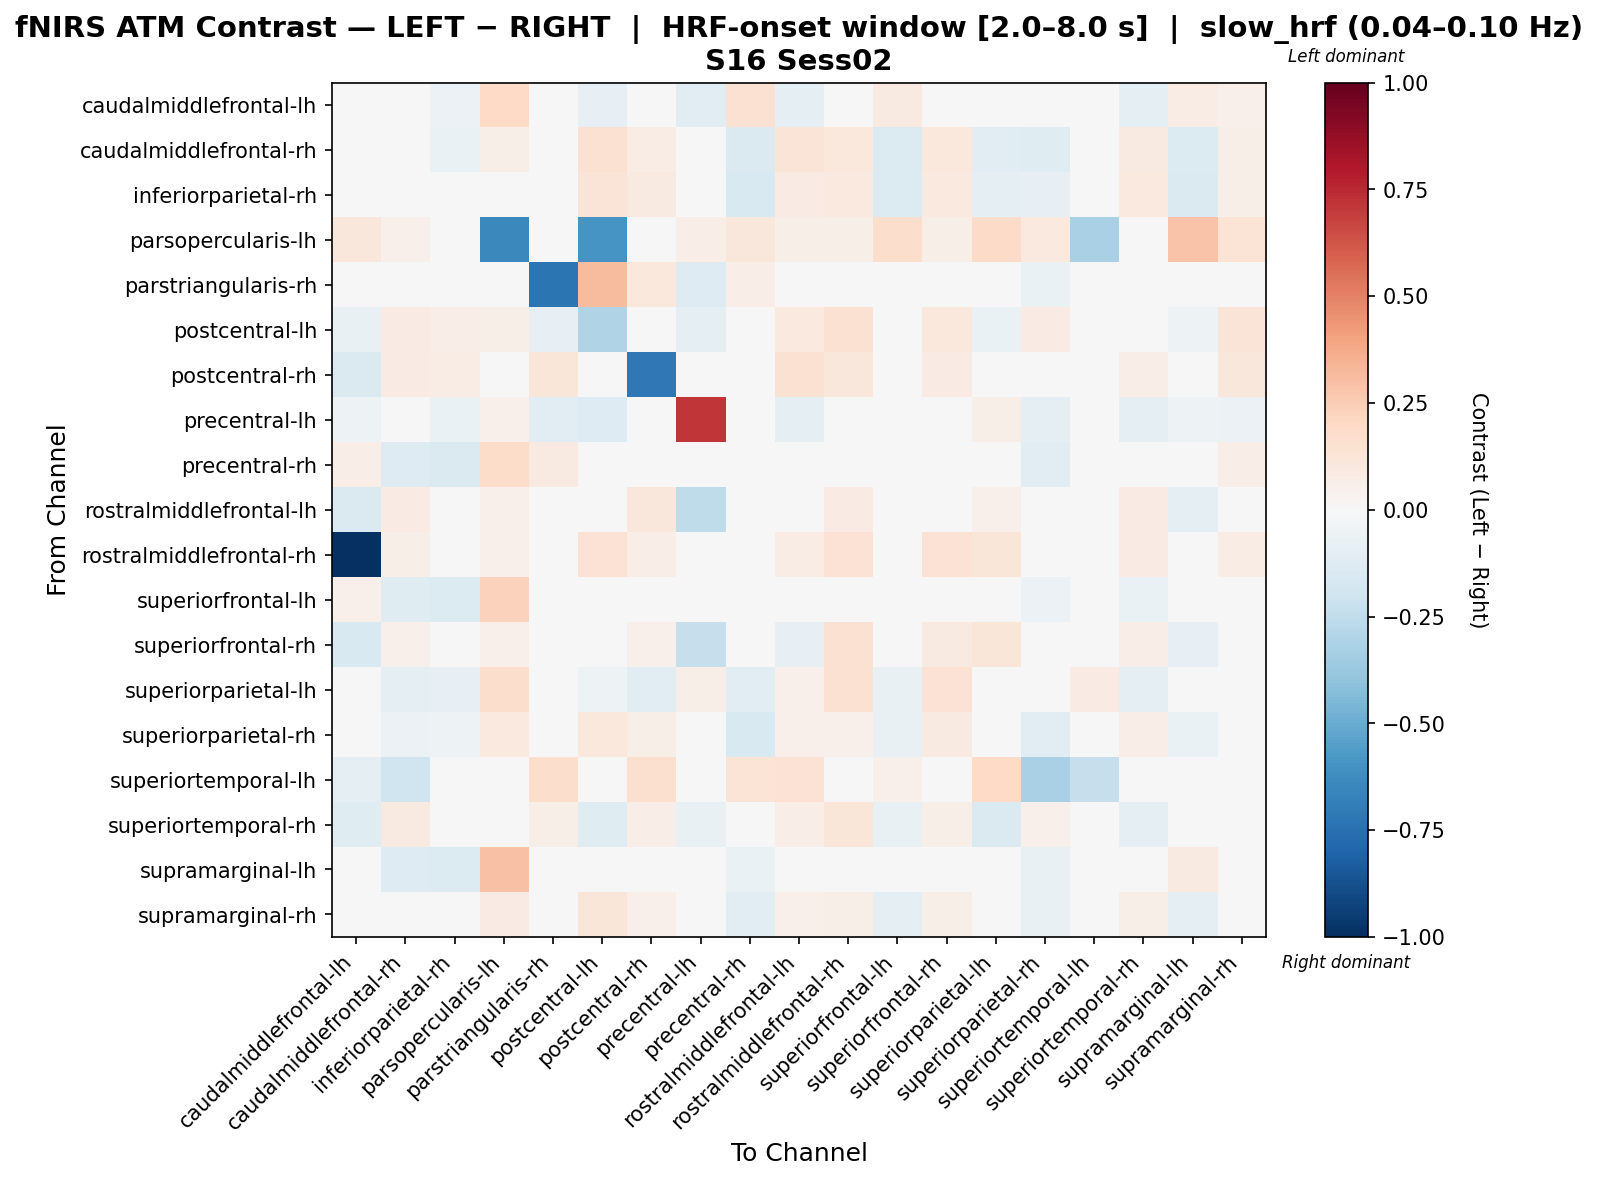

Data behind this chart, as committed beside it:
, caudalmiddlefrontal-lh, caudalmiddlefrontal-rh, inferiorparietal-rh, parsopercularis-lh, parstriangularis-rh, postcentral-lh, postcentral-rh, precentral-lh, precentral-rh, rostralmiddlefrontal-lh, rostralmiddlefrontal-rh, superiorfrontal-lh, superiorfrontal-rh, superiorparietal-lh, superiorparietal-rh, superiortemporal-lh, superiortemporal-rh, supramarginal-lh, supramarginal-rh
caudalmiddlefrontal-lh, -0.01492, -0.04729, -0.055, 0.1993, -0.01226, -0.08189, -0.03433, -0.1096, 0.1519, -0.09336, -0.002169, 0.09291, -0.02596, -0.006397, 0.01996, -0.009172, -0.09559, 0.07381, 0.05009
caudalmiddlefrontal-rh, -0.04633, -0.04879, -0.06588, 0.05827, 0.046, 0.1518, 0.07388, 0.01533, -0.1457, 0.127, 0.1083, -0.1365, 0.1043, -0.1027, -0.123, -0.02454, 0.09017, -0.1389, 0.05721
inferiorparietal-rh, -0.02985, -0.02258, -0.02584, 0.04161, 0.03671, 0.1266, 0.08758, -0.02662, -0.1545, 0.08304, 0.09623, -0.1402, 0.1004, -0.0961, -0.08544, 0.0, 0.09529, -0.1423, 0.05596
parsopercularis-lh, 0.1167, 0.05258, 0.04965, -0.648, 0.04381, -0.59, 0.03797, 0.06426, 0.1148, 0.05842, 0.0555, 0.175, 0.05842, 0.1906, 0.09436, -0.3271, 0.03797, 0.2819, 0.1332
parstriangularis-rh, 0.03617, 0.03617, 0.03617, 0.03617, -0.7293, 0.3203, 0.1037, -0.127, 0.06511, 0.02069, 0.04099, 0.04823, 0.03617, 0.03617, -0.06714, 0.04099, 0.04581, -0.01548, 0.03617
postcentral-lh, -0.07618, 0.08481, 0.06329, 0.05974, -0.08001, -0.3022, -0.01369, -0.09076, -0.005689, 0.09983, 0.1522, -0.02845, 0.106, -0.06543, 0.08472, -0.03067, -0.03449, -0.05058, 0.1277
postcentral-rh, -0.143, 0.0792, 0.07409, 0.03505, 0.1186, -0.01133, -0.7184, 0.04126, 0.01304, 0.1512, 0.1108, -0.02374, 0.08126, -0.04103, 0.04104, 0.04314, 0.06875, -0.03342, 0.1134
precentral-lh, -0.05368, -0.02077, -0.06335, 0.05318, -0.109, -0.1307, 0.02481, 0.7182, -0.02326, -0.08666, -0.01835, -0.001643, -0.03939, 0.0556, -0.09384, 0.0, -0.09898, -0.05368, -0.05852
precentral-rh, 0.06495, -0.1298, -0.1436, 0.1859, 0.09045, 0.0148, 0.002221, -0.01431, -0.01812, 0.01799, -0.0135, 0.01165, -0.00599, -0.02893, -0.1089, 0.0323, -0.02349, -0.00218, 0.06854
rostralmiddlefrontal-lh, -0.1445, 0.08556, -0.007703, 0.05002, -0.044, -0.003806, 0.1135, -0.2525, -0.002481, 0.006698, 0.07945, -0.001787, 0.01478, 0.05002, 0.001742, 0.03573, 0.08236, -0.08676, 0.02359
rostralmiddlefrontal-rh, -1.0, 0.05799, 0.03766, 0.05165, 0.04181, 0.1409, 0.06909, -0.01255, -0.01993, 0.077, 0.1441, 0.00154, 0.1478, 0.1199, 0.003058, 0.004919, 0.08092, -0.02318, 0.07733
superiorfrontal-lh, 0.0503, -0.1188, -0.1353, 0.2293, 0.04283, -0.01522, -0.03105, -0.003039, -0.03094, 0.004266, 0.008714, 0.02951, 0.004344, -0.004278, -0.0561, 0.0063, -0.06286, 0.03836, 0.04362
superiorfrontal-rh, -0.1505, 0.05468, 0.001374, 0.05279, -0.03411, -0.005627, 0.05216, -0.2278, -0.0343, -0.08072, 0.1557, -0.01385, 0.08623, 0.1244, 0.02834, 0.0, 0.06554, -0.08041, 0.006173
superiorparietal-lh, -0.02998, -0.09874, -0.08466, 0.1739, 0.03431, -0.05308, -0.1138, 0.05844, -0.1112, 0.0504, 0.1536, -0.07489, 0.1412, -0.03543, -0.04698, 0.07957, -0.0944, 0.01565, 0.03603
superiorparietal-rh, -0.02066, -0.05995, -0.05109, 0.1006, 0.04819, 0.1085, 0.0616, -0.0107, -0.1543, 0.0534, 0.05275, -0.07761, 0.0863, -0.03714, -0.1045, -0.04629, 0.06787, -0.0625, 0.04561
superiortemporal-lh, -0.09814, -0.1963, 0.0, 0.0, 0.1794, -0.04461, 0.1583, 0.0, 0.1372, 0.1477, 0.02111, 0.05276, 0.0, 0.1963, -0.3271, -0.2266, 0.0, 0.0, 0.0
superiortemporal-rh, -0.1229, 0.09038, 0.04649, 0.03709, 0.05706, -0.1198, 0.06272, -0.07149, -0.003904, 0.06845, 0.1209, -0.07532, 0.05978, -0.1452, 0.05304, 0.0, -0.08768, -0.01644, 0.04666
supramarginal-lh, 0.01535, -0.1298, -0.1394, 0.2933, 0.02634, 0.005492, -0.0256, -0.0112, -0.06628, -0.01047, 0.0009202, -0.01074, 0.01953, 0.04568, -0.07605, 0.0, -0.02908, 0.08653, 0.005508
supramarginal-rh, -0.02357, -0.01761, -0.04775, 0.08175, 0.03897, 0.1184, 0.05212, -0.0427, -0.1091, 0.052, 0.05672, -0.09539, 0.05841, -0.0285, -0.07154, 0.0, 0.05841, -0.09201, 0.01141
